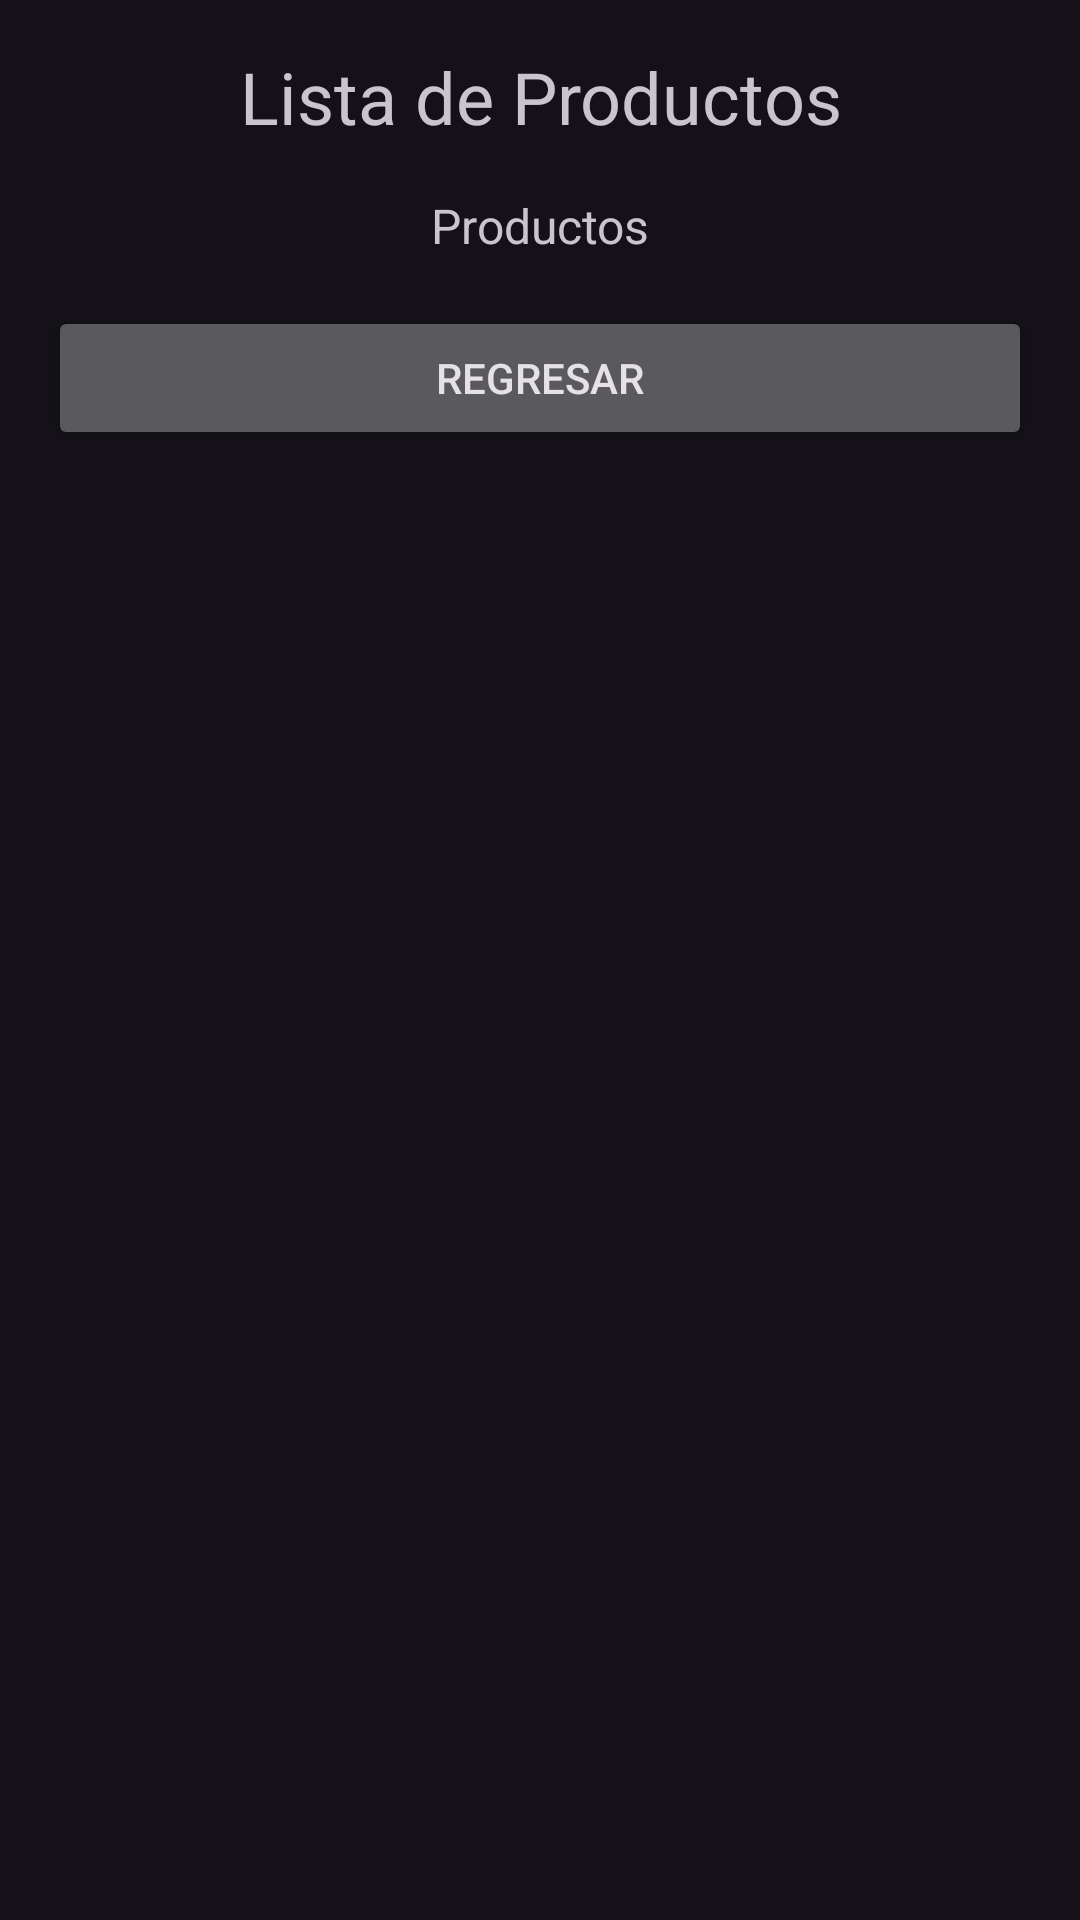

This screen was rendered from an Android layout file. Write that file and the resources it references.
<!-- AndroidManifest.xml: application theme Theme.Exam2 -->
<!-- res/layout/activity_list.xml -->
<?xml version="1.0" encoding="utf-8"?>
<androidx.constraintlayout.widget.ConstraintLayout xmlns:android="http://schemas.android.com/apk/res/android"
    xmlns:app="http://schemas.android.com/apk/res-auto"
    xmlns:tools="http://schemas.android.com/tools"
    android:layout_width="match_parent"
    android:layout_height="match_parent"
    tools:context=".ListActivity">

    <LinearLayout
        android:layout_width="match_parent"
        android:layout_height="match_parent"
        android:orientation="vertical"
        android:padding="16dp">
        <TextView
            android:layout_width="match_parent"
            android:layout_height="wrap_content"
            android:text="Lista de Productos"
            android:textAlignment="center"
            android:textSize="24sp"

            />
        <TextView
            android:layout_width="match_parent"
            android:layout_height="wrap_content"
            android:text="Productos"
            android:textAlignment="center"
            android:textSize="16sp"
            android:layout_marginVertical="16dp"
            />

        <Button
            android:id="@+id/btnRegresarLst"
            android:layout_width="match_parent"
            android:layout_height="wrap_content"
            android:text="Regresar"
            android:layout_marginBottom="16dp"/>

        <ListView
            android:id="@+id/listViewProductos"
            android:layout_width="match_parent"
            android:layout_height="match_parent" />
    </LinearLayout>

</androidx.constraintlayout.widget.ConstraintLayout>
<!-- resources referenced by this layout -->
<resources>
  <style name="Theme.Exam2" parent="Base.Theme.Exam2" />
  <style name="Base.Theme.Exam2" parent="Theme.Material3.Dark">
          
          
      </style>
</resources>
